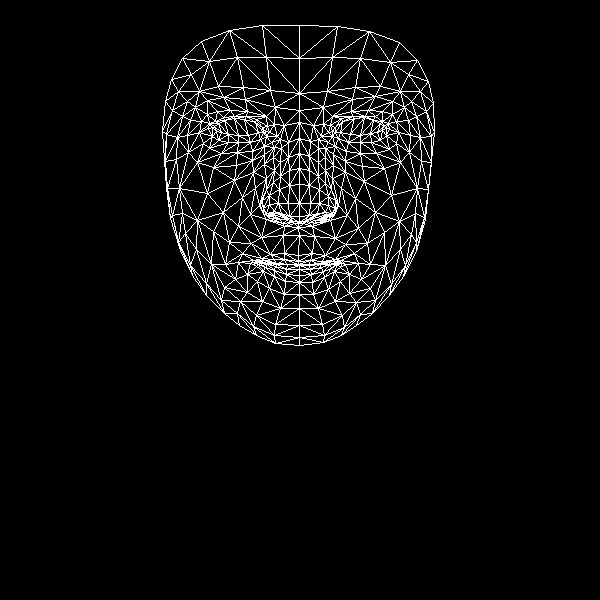

Data behind this chart, as committed beside it:
, x, y
0, 298, 255
1, 299, 216
2, 298, 227
3, 289, 170
4, 299, 203
5, 299, 184
6, 299, 138
7, 216, 131
8, 299, 110
9, 299, 93
10, 299, 25
11, 298, 261
12, 298, 264
13, 298, 264
14, 299, 265
15, 299, 269
16, 299, 275
17, 299, 282
18, 299, 294
19, 299, 222
20, 288, 219
21, 171, 79
22, 250, 142
23, 238, 142
24, 228, 142
25, 212, 136
26, 260, 139
27, 234, 116
28, 246, 116
29, 223, 117
30, 215, 121
31, 203, 143
32, 256, 315
33, 212, 127
34, 166, 134
35, 187, 135
36, 242, 197
37, 284, 253
38, 286, 264
39, 270, 254
40, 261, 258
41, 276, 264
42, 268, 263
43, 247, 274
44, 289, 216
45, 288, 203
46, 195, 107
47, 264, 164
48, 263, 208
49, 262, 200
50, 207, 193
51, 289, 185
52, 223, 97
53, 207, 100
54, 182, 58
55, 275, 107
56, 256, 119
57, 238, 262
58, 180, 250
59, 271, 215
... 408 more rows
